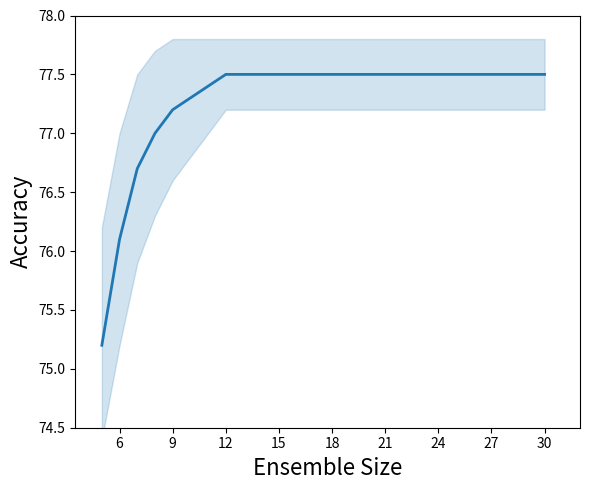

Write the Python code that produced this figure. (Note: this script raises an exception after producing the figure.)
import matplotlib.pyplot as plt
import numpy as np

# Generate dummy data to match the visual trend
ensemble_sizes = np.array([5, 6, 7, 8, 9, 12, 15, 18, 21, 24, 27, 30])
accuracy_mean = np.array([
    75.2, 76.1, 76.7, 77.0, 77.2, 77.5, 77.5, 77.5, 77.5, 77.5, 77.5, 77.5
])
accuracy_upper = np.array([
    76.2, 77.0, 77.5, 77.7, 77.8, 77.8, 77.8, 77.8, 77.8, 77.8, 77.8, 77.8
])
accuracy_lower = np.array([
    74.4, 75.2, 75.9, 76.3, 76.6, 77.2, 77.2, 77.2, 77.2, 77.2, 77.2, 77.2
])

# Create the plot
plt.figure(figsize=(6, 5))

# Plot the mean line
plt.plot(ensemble_sizes, accuracy_mean, color='#1f77b4', linewidth=2, label='Mean Accuracy')

# Fill the confidence interval
plt.fill_between(ensemble_sizes, accuracy_lower, accuracy_upper, color='#1f77b4', alpha=0.2, label='Confidence Interval')

# Set axis labels and limits
plt.xlabel('Ensemble Size', fontsize=16)
plt.ylabel('Accuracy', fontsize=16)
plt.xlim(3.5, 32)
plt.ylim(74.5, 78.0)

# Set tick positions
plt.xticks(np.arange(6, 31, 3))
plt.yticks(np.arange(74.5, 78.5, 0.5))

# Remove legend and grid for clean look
plt.legend().set_visible(False)
plt.grid(False)

# Tight layout for clean margins
plt.tight_layout()

# Show the plot
plt.savefig(r"eval_workspace_gpt5/Qwen3-VL-235b-a22b-Instruct/python/line_37.png", bbox_inches="tight")
